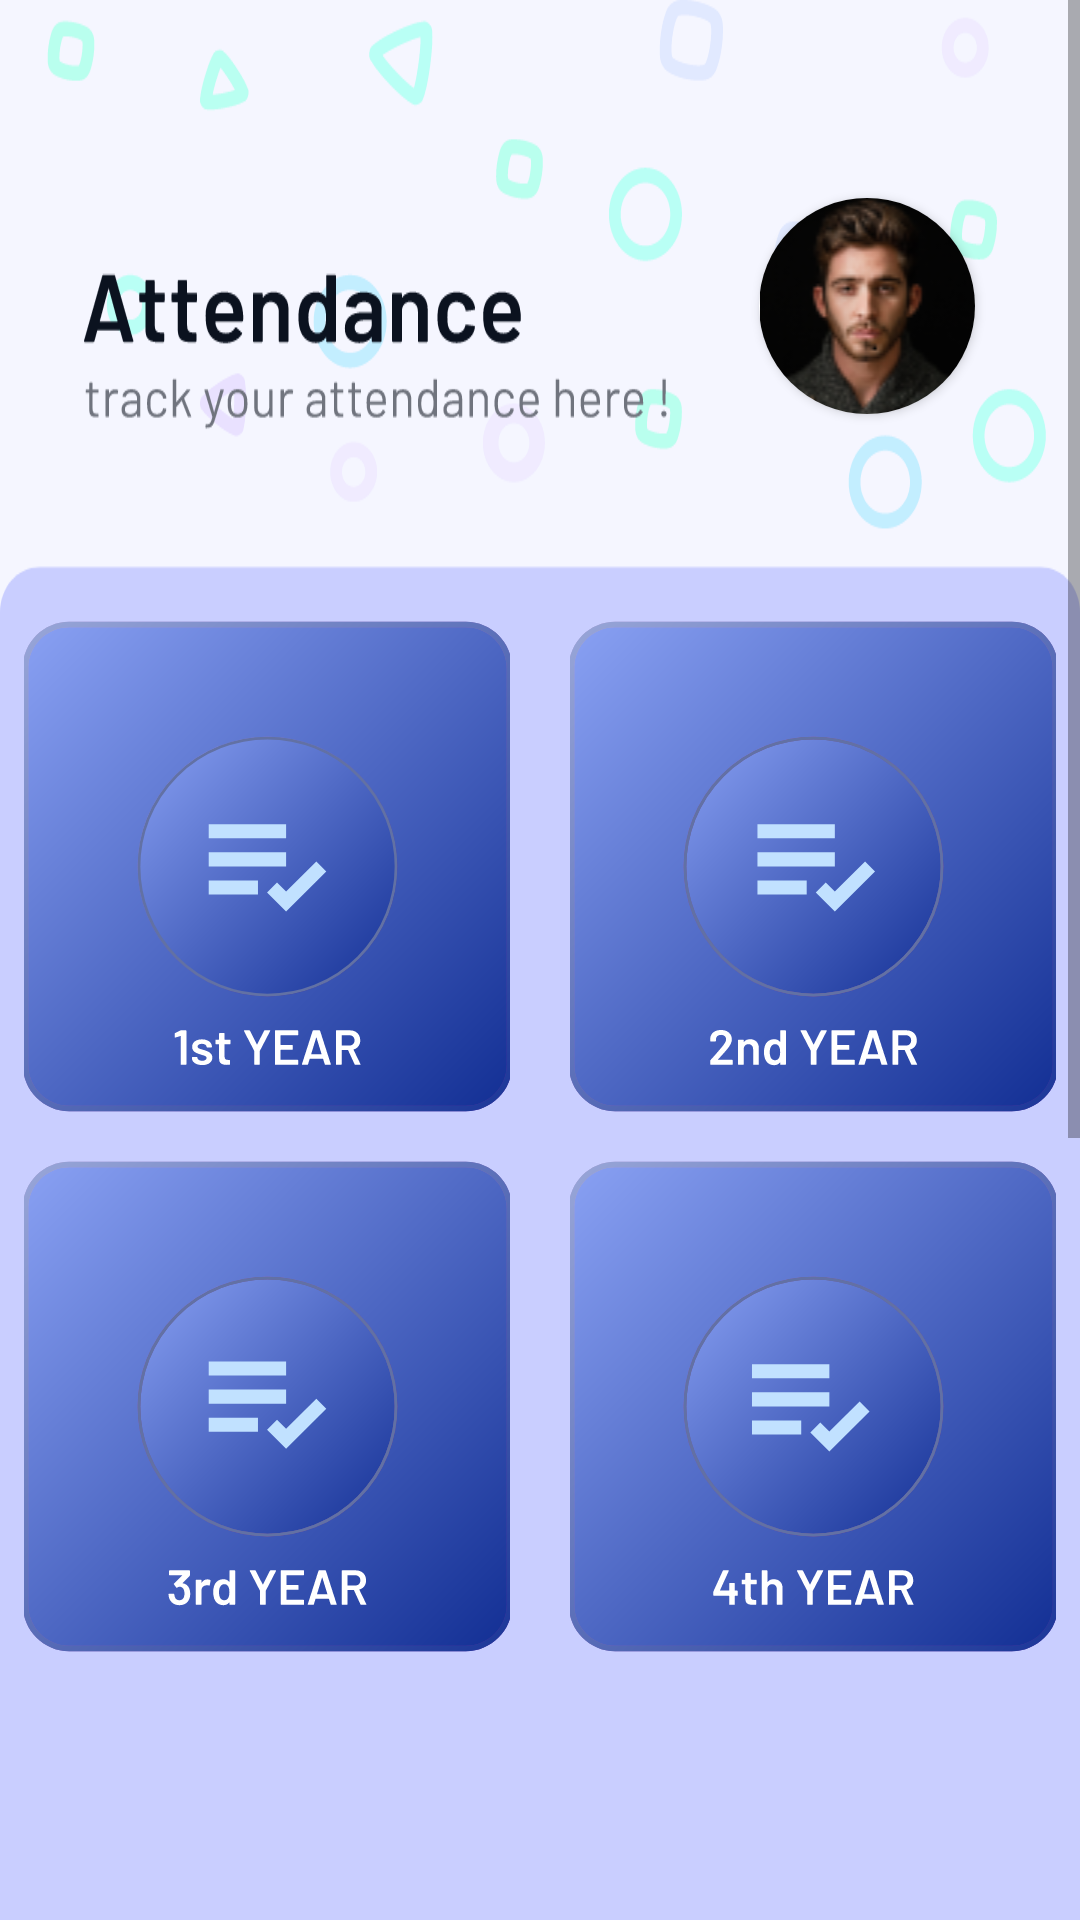

The Android layout XML behind this screen, and the referenced resources:
<!-- AndroidManifest.xml: application theme Theme.Logintrial0 -->
<!-- res/layout/activity_at_ce_sempage.xml -->
<?xml version="1.0" encoding="utf-8"?>
<ScrollView xmlns:android="http://schemas.android.com/apk/res/android"
    xmlns:app="http://schemas.android.com/apk/res-auto"
    xmlns:tools="http://schemas.android.com/tools"
    android:layout_width="match_parent"
    android:layout_height="match_parent"
    tools:context=".at_ce_sempage">

    <RelativeLayout
        android:layout_width="match_parent"
        android:layout_height="wrap_content"
        android:background="@drawable/ic_attendance_sem_bg"
        android:orientation="vertical">


        
        
        
        
        
        
        
        
        
        
        
        
        


        <androidx.cardview.widget.CardView
            android:layout_width="72dp"
            android:layout_height="72dp"
            android:layout_alignParentTop="true"
            android:layout_alignParentEnd="true"
            android:layout_marginTop="66dp"
            android:layout_marginEnd="35dp"
            app:cardCornerRadius="36dp">


            <ImageView
                android:id="@+id/profileImage02"
                android:layout_width="75dp"
                android:layout_height="75dp"
                android:layout_gravity="center"
                android:src="@drawable/men_profile" />
        </androidx.cardview.widget.CardView>

        <ImageButton
            android:id="@+id/a1_year"
            android:layout_width="wrap_content"
            android:layout_height="wrap_content"
            android:layout_alignParentStart="true"
            android:layout_alignParentLeft="true"
            android:layout_alignParentTop="true"
            android:layout_alignParentEnd="true"
            android:layout_alignParentRight="true"
            android:layout_marginStart="8dp"
            android:layout_marginLeft="8dp"
            android:layout_marginTop="200dp"
            android:layout_marginEnd="190dp"
            android:layout_marginRight="190dp"
            android:background="@null"
            android:src="@drawable/ic_year1"
            tools:ignore="DuplicateSpeakableTextCheck"
            tools:src="@drawable/ic_year1" />

        <ImageButton
            android:id="@+id/a2_year"
            android:layout_width="wrap_content"
            android:layout_height="wrap_content"
            android:layout_alignParentStart="true"
            android:layout_alignParentLeft="true"
            android:layout_alignParentTop="true"
            android:layout_alignParentEnd="true"
            android:layout_alignParentRight="true"
            android:layout_marginStart="190dp"
            android:layout_marginLeft="190dp"
            android:layout_marginTop="200dp"
            android:layout_marginEnd="8dp"
            android:layout_marginRight="8dp"
            android:background="@null"
            android:src="@drawable/ic_year2"
            tools:src="@drawable/ic_year2" />

        <ImageButton
            android:id="@+id/a3_year"
            android:layout_width="wrap_content"
            android:layout_height="wrap_content"
            android:layout_alignParentStart="true"
            android:layout_alignParentLeft="true"
            android:layout_alignParentTop="true"
            android:layout_alignParentEnd="true"
            android:layout_alignParentRight="true"
            android:layout_marginStart="8dp"
            android:layout_marginLeft="8dp"
            android:layout_marginTop="380dp"
            android:layout_marginEnd="190dp"
            android:layout_marginRight="190dp"
            android:background="@null"
            android:src="@drawable/ic_year3"
            tools:ignore="DuplicateSpeakableTextCheck"
            tools:src="@drawable/ic_year3" />

        <ImageButton
            android:id="@+id/a4_year"
            android:layout_width="wrap_content"
            android:layout_height="wrap_content"
            android:layout_alignParentStart="true"
            android:layout_alignParentLeft="true"
            android:layout_alignParentTop="true"
            android:layout_alignParentEnd="true"
            android:layout_alignParentRight="true"
            android:layout_marginStart="190dp"
            android:layout_marginLeft="190dp"
            android:layout_marginTop="380dp"
            android:layout_marginEnd="8dp"
            android:layout_marginRight="8dp"
            android:background="@null"
            android:src="@drawable/ic_year4"
            tools:ignore="DuplicateSpeakableTextCheck"
            tools:src="@drawable/ic_year4" />

    </RelativeLayout>

</ScrollView>
<!-- resources referenced by this layout -->
<resources>
  <!-- drawable ic_attendance_sem_bg: vector/xml drawable (drawable, 132216 chars, omitted) -->
  <!-- drawable ic_year1: vector/xml drawable (drawable, 11099 chars, omitted) -->
  <!-- drawable ic_year2: vector/xml drawable (drawable, 11953 chars, omitted) -->
  <!-- drawable ic_year3: vector/xml drawable (drawable, 12039 chars, omitted) -->
  <!-- drawable ic_year4: vector/xml drawable (drawable, 11749 chars, omitted) -->
  <!-- drawable men_profile: png bitmap (drawable, 9709 bytes) -->
  <string name="todo">TODO</string>
  <style name="Theme.Logintrial0" parent="Theme.MaterialComponents.Light.NoActionBar.Bridge">
          
          <item name="colorPrimary">@color/brand</item>
          <item name="colorPrimaryVariant">@color/brand</item>
          <item name="colorOnPrimary">@color/white</item>
          
          <item name="colorSecondary">@color/teal_200</item>
          <item name="colorSecondaryVariant">@color/teal_700</item>
          <item name="colorOnSecondary">@color/black</item>
          
          <item name="android:statusBarColor" tools:targetApi="l">?attr/colorPrimaryVariant</item>
          
      </style>
  <color name="brand">#FF0136FF</color>
  <color name="white">#FFFFFFFF</color>
  <color name="teal_200">#FF03DAC5</color>
  <color name="teal_700">#FF018786</color>
  <color name="black">#FF000000</color>
</resources>
